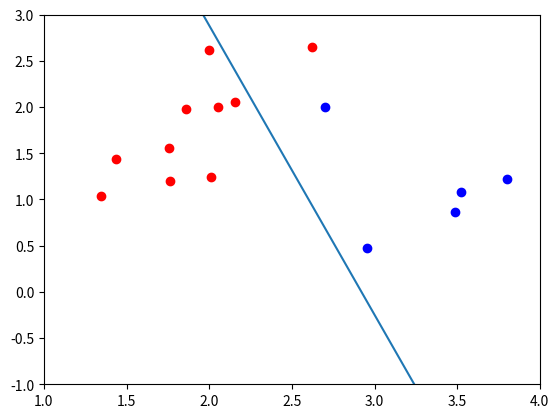

The matplotlib source for this figure:
import numpy as np
import matplotlib.pyplot as plt

"""
    Use for linearly seperable datas

    L(w,b) = Sum max(0,1 - y_n*(w.T*x_n + b)) + lambda/2 * norm_2(w) ^ 2

    ∂L(w,b)
    ------- = -Sum(y_n * x_n) + lambda * w
      ∂w

    ∂L(w,b)
    ------- = -y_n
      ∂b
"""
np.random.seed(21)
means = [[2, 2], [4, 1]]
cov = [[.3, .2], [.2, .3]]
N = 10
X0 = np.random.multivariate_normal(means[0], cov, N)
X1 = np.random.multivariate_normal(means[1], cov, N)
X1[-1, :] = [2.7, 2]
X = np.concatenate((X0.T, X1.T), axis = 1)
y = np.concatenate((np.ones((1, N)), -1*np.ones((1, N))), axis = 1) # 1x20

w = np.random.randn(X.shape[0],1)
b = np.random.randn(1)

lambd = 1 / 100

def cost(w,b):
    u = y*(np.dot(w.T,X) + b)
    cost = np.sum(np.maximum(0, 1 - u)) + lambd * 0.5 * np.sum(w*w)
    return cost

def gradient(w,b):
    u = y*(np.dot(w.T,X) + b)
    less_one = np.where(u < 1)[1]

    grad_w = -np.sum(y[:,less_one]*X[:,less_one],axis=1,keepdims=True) + lambd * w
    grad_b = -np.sum(y[:,less_one])

    return (grad_w,grad_b)

def numerical(w,b):
    grad_w = np.zeros_like(w)
    grad_b = np.zeros_like(b)
    eps = 1e-6
    for i in range(len(grad_w)):
        b_left = b.copy()
        b_right = b.copy()
        b_left += eps
        b_right -= eps
        grad_b = (cost(w,b_left) - cost(w,b_right)) / (2*eps)

        w_left = w.copy()
        w_right = w.copy()
        w_left[i] += eps
        w_right[i] -= eps
        grad_w[i] = (cost(w_left,b) - cost(w_right,b)) / (2*eps)
    return (grad_w,grad_b)


def grad_descent(w0,b0,epochs,learn_rate):
    w = w0
    b = b0

    for i in range(epochs):
        grad_w,grad_b = gradient(w,b)

        w -= learn_rate*grad_w
        b -= learn_rate*grad_b

        if i % 100 == 0:
            # print('grad_w norm : %f' %np.linalg.norm(grad_w))
            # print('grad_b norm : %f' %np.linalg.norm(grad_b))
            print('iter %d' %i + ' cost: %f' %cost(w,b))
        if np.linalg.norm(grad_w) < 1e-5 and np.linalg.norm(grad_b) < 1e-5:
            break

    return (w,b)

learn_rate = 0.001
epochs = 100000


if __name__ == '__main__':
    grad_w,grad_b = gradient(w,b)
    numgrad_w,numgrad_b = numerical(w,b)

    dif_w = np.linalg.norm(grad_w - numgrad_w)
    dif_b = np.linalg.norm(grad_b - numgrad_b)

    print(dif_w)
    print(dif_b)
    w,b = grad_descent(w,b,epochs,learn_rate)
    print(w)
    print(b)
    x0 = np.linspace(0,8,2)
    y0 = w[0][0]*x0 + w[1][0]*x0 + b

    print(x0)
    print(y0)
    plt.axis([1,4,-1,3])
    plt.plot(X0[:,0],X0[:,1],'ro')
    plt.plot(X1[:,0],X1[:,1],'bo')
    plt.plot(x0,y0)
    plt.show()
